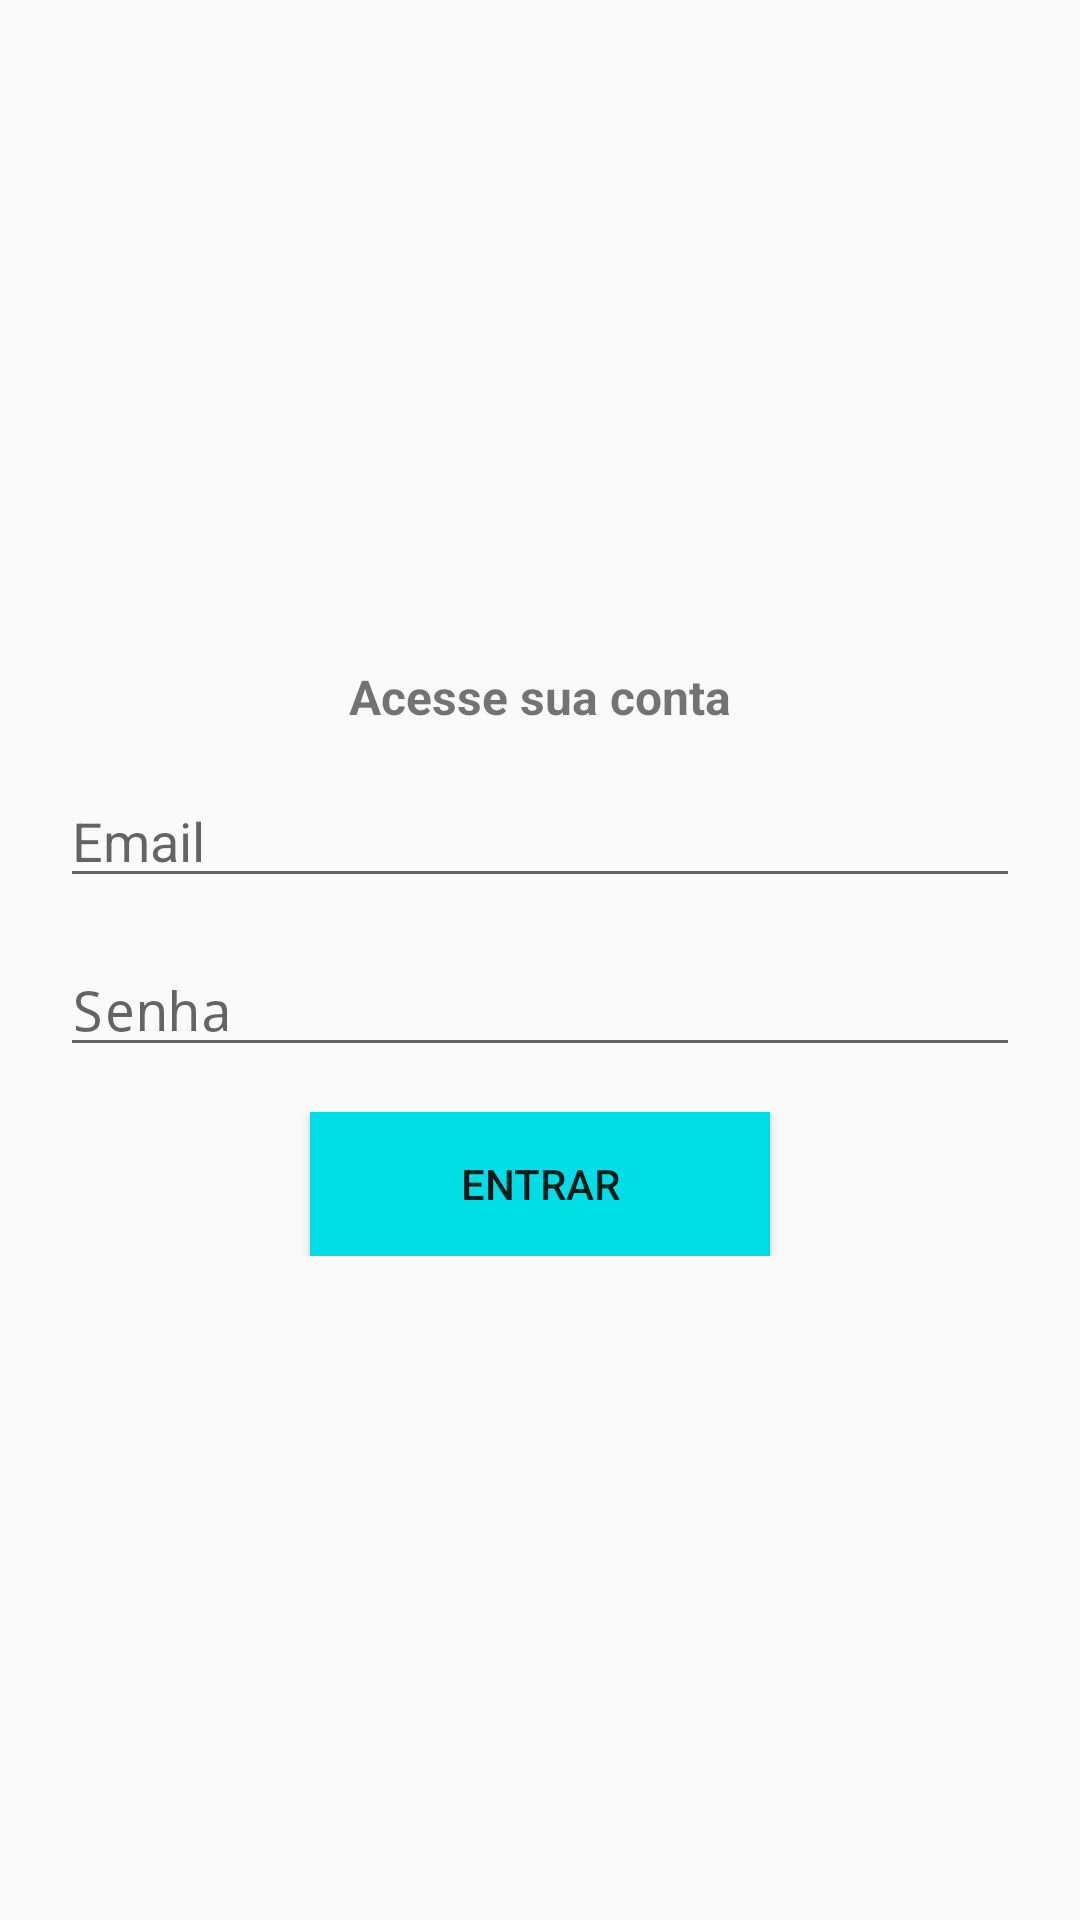

Android layout source for this screen:
<!-- AndroidManifest.xml: application theme AppTheme -->
<!-- res/layout/activity_login.xml -->
<?xml version="1.0" encoding="utf-8"?>
<LinearLayout xmlns:android="http://schemas.android.com/apk/res/android"
    xmlns:app="http://schemas.android.com/apk/res-auto"
    xmlns:tools="http://schemas.android.com/tools"
    android:layout_width="match_parent"
    android:layout_height="match_parent"
    android:orientation="vertical"
    tools:context=".activity.LoginActivity">

    <LinearLayout
        android:layout_width="wrap_content"
        android:layout_height="wrap_content"
        android:layout_weight="1" />


    <TextView
        android:id="@+id/textView6"
        android:layout_width="match_parent"
        android:layout_height="wrap_content"
        android:text="Acesse sua conta"
        android:textAlignment="center"
        android:textSize="16dp"
        android:textStyle="bold"
        android:layout_marginBottom="15dp"/>

    <EditText
        android:id="@+id/editEmailLogin"
        android:layout_width="match_parent"
        android:layout_height="wrap_content"
        android:ems="10"
        android:inputType="textPersonName"
        android:hint="Email"
        android:drawablePadding="5dp"
        android:drawableLeft="@drawable/ic_email"
        android:layout_marginLeft="20dp"
        android:layout_marginRight="20dp"
        android:layout_marginBottom="15dp"
        />

    <EditText
        android:id="@+id/editPasswordLogin"
        android:layout_width="match_parent"
        android:layout_height="wrap_content"
        android:ems="10"
        android:inputType="textPassword"
        android:drawablePadding="5dp"
        android:hint="Senha"
        android:drawableLeft="@drawable/ic_lock"
        android:layout_marginLeft="20dp"
        android:layout_marginRight="20dp"
        android:layout_marginBottom="15dp"/>


    <androidx.constraintlayout.widget.ConstraintLayout
        android:layout_width="match_parent"
        android:layout_height="wrap_content">

        <Button
            android:id="@+id/btnLogin"
            android:layout_width="wrap_content"
            android:layout_height="wrap_content"
            android:background="@color/blue_btn_color"
            android:paddingLeft="50dp"
            android:paddingRight="50dp"
            android:text="Entrar"
            app:layout_constraintEnd_toEndOf="parent"
            app:layout_constraintStart_toStartOf="parent"
            app:layout_constraintTop_toTopOf="parent" />

    </androidx.constraintlayout.widget.ConstraintLayout>


    <LinearLayout
        android:layout_width="wrap_content"
        android:layout_height="wrap_content"
        android:layout_weight="1" />


</LinearLayout>
<!-- resources referenced by this layout -->
<resources>
  <color name="blue_btn_color">#00DDE6</color>
  <style name="AppTheme" parent="Theme.AppCompat.Light.DarkActionBar">
          
          <item name="colorPrimary">@color/colorPrimary</item>
          <item name="colorPrimaryDark">@color/colorPrimaryDark</item>
          <item name="colorAccent">@color/colorAccent</item>
      </style>
  <color name="colorPrimary">#00DAED</color>
  <color name="colorPrimaryDark">#00B6C5</color>
  <color name="colorAccent">#03DAC5</color>
</resources>
